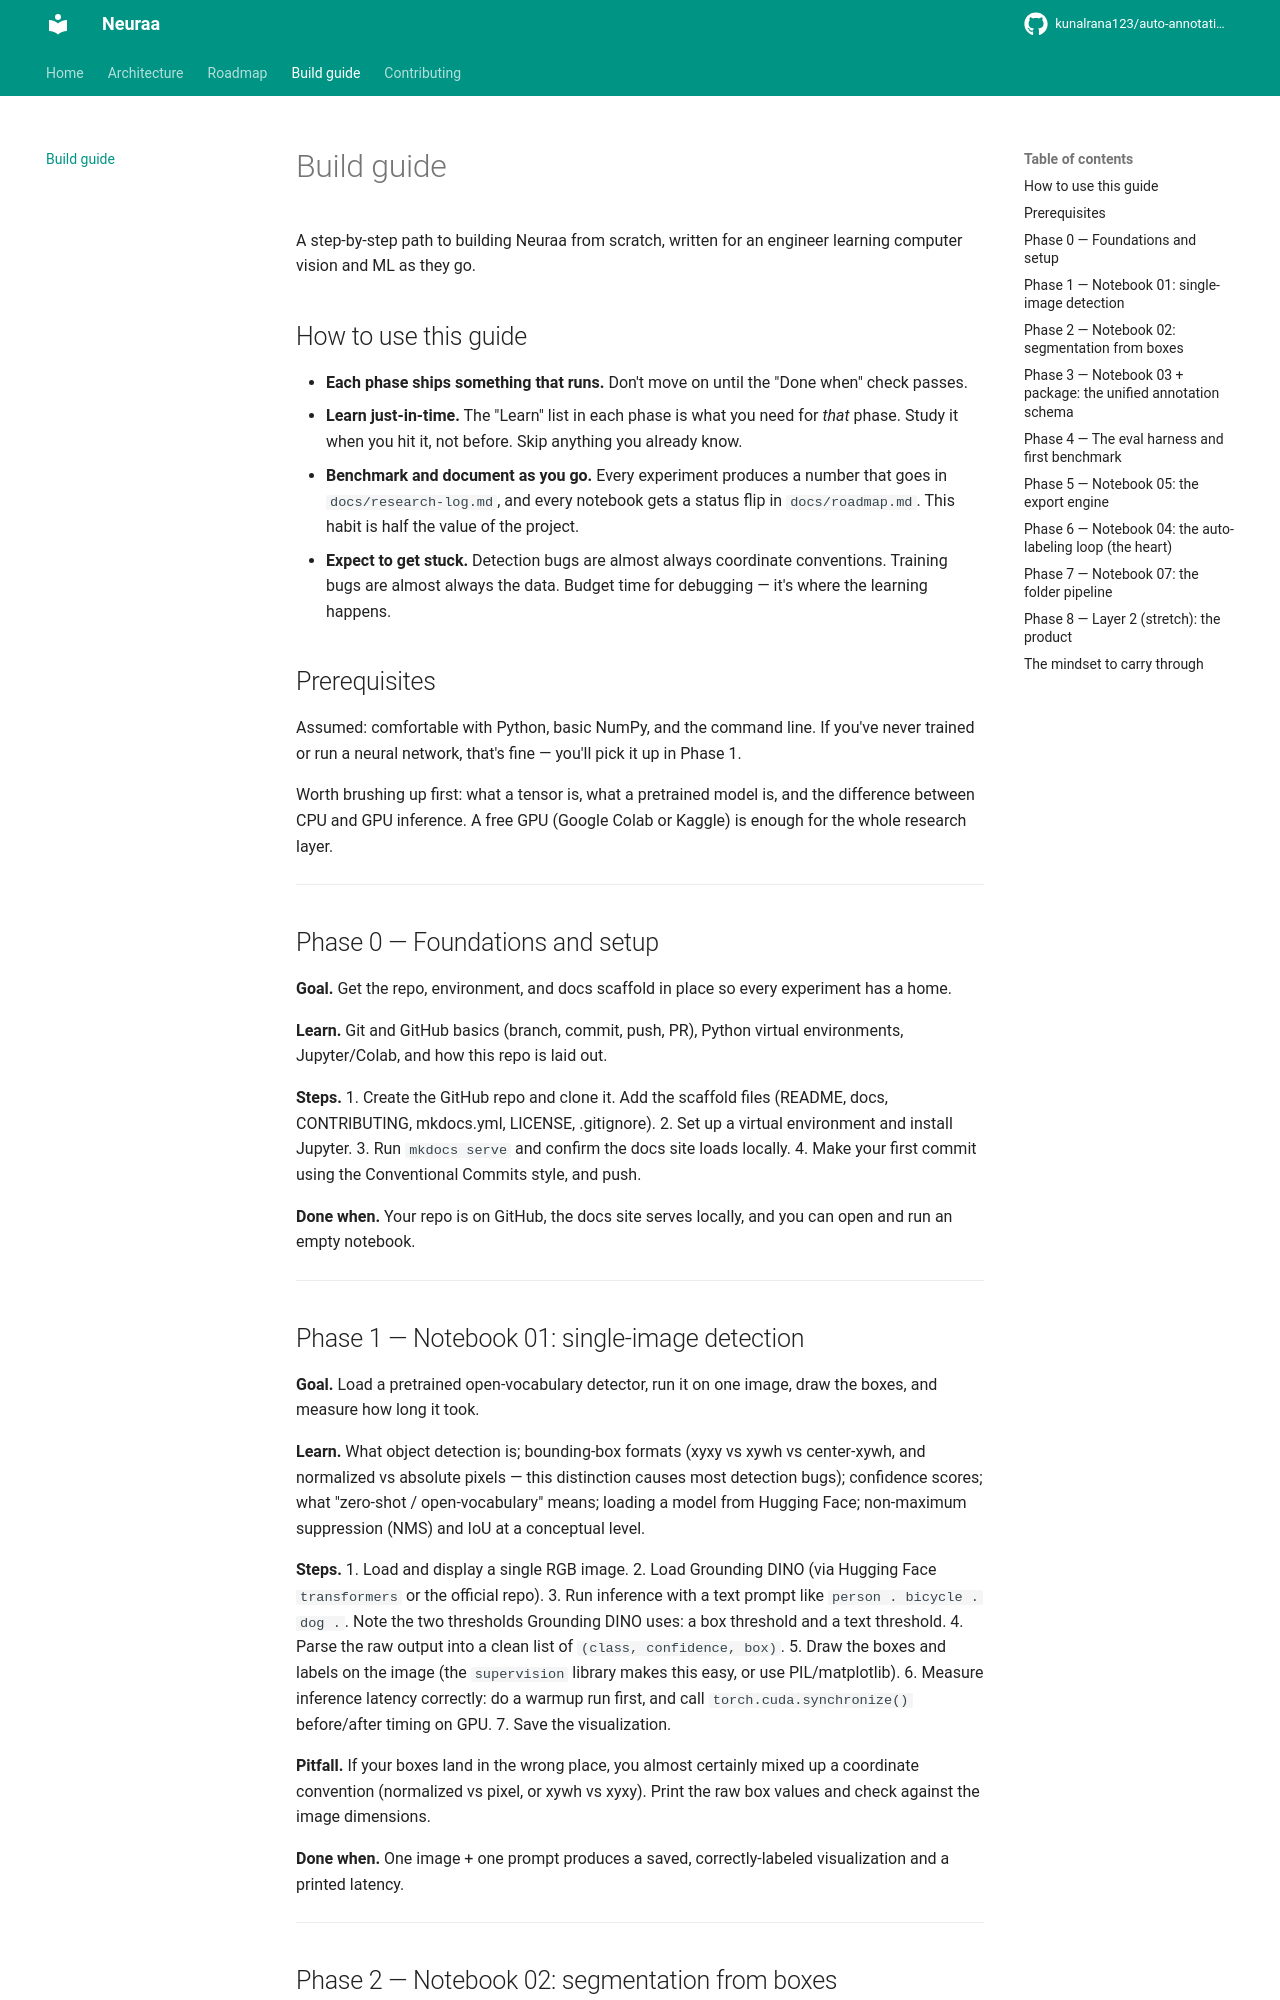

repository: kunalrana123/auto-annotation · page: build-guide/index.html · generator: mkdocs

# Build guide

A step-by-step path to building Neuraa from scratch, written for an engineer learning computer vision and ML as they go.

## How to use this guide

- **Each phase ships something that runs.** Don't move on until the "Done when" check passes.
- **Learn just-in-time.** The "Learn" list in each phase is what you need for *that* phase. Study it when you hit it, not before. Skip anything you already know.
- **Benchmark and document as you go.** Every experiment produces a number that goes in `docs/research-log.md`, and every notebook gets a status flip in `docs/roadmap.md`. This habit is half the value of the project.
- **Expect to get stuck.** Detection bugs are almost always coordinate conventions. Training bugs are almost always the data. Budget time for debugging — it's where the learning happens.

## Prerequisites

Assumed: comfortable with Python, basic NumPy, and the command line. If you've never trained or run a neural network, that's fine — you'll pick it up in Phase 1.

Worth brushing up first: what a tensor is, what a pretrained model is, and the difference between CPU and GPU inference. A free GPU (Google Colab or Kaggle) is enough for the whole research layer.

---

## Phase 0 — Foundations and setup

**Goal.** Get the repo, environment, and docs scaffold in place so every experiment has a home.

**Learn.** Git and GitHub basics (branch, commit, push, PR), Python virtual environments, Jupyter/Colab, and how this repo is laid out.

**Steps.**
1. Create the GitHub repo and clone it. Add the scaffold files (README, docs, CONTRIBUTING, mkdocs.yml, LICENSE, .gitignore).
2. Set up a virtual environment and install Jupyter.
3. Run `mkdocs serve` and confirm the docs site loads locally.
4. Make your first commit using the Conventional Commits style, and push.

**Done when.** Your repo is on GitHub, the docs site serves locally, and you can open and run an empty notebook.

---

## Phase 1 — Notebook 01: single-image detection

**Goal.** Load a pretrained open-vocabulary detector, run it on one image, draw the boxes, and measure how long it took.

**Learn.** What object detection is; bounding-box formats (xyxy vs xywh vs center-xywh, and normalized vs absolute pixels — this distinction causes most detection bugs); confidence scores; what "zero-shot / open-vocabulary" means; loading a model from Hugging Face; non-maximum suppression (NMS) and IoU at a conceptual level.

**Steps.**
1. Load and display a single RGB image.
2. Load Grounding DINO (via Hugging Face `transformers` or the official repo).
3. Run inference with a text prompt like `person . bicycle . dog .`. Note the two thresholds Grounding DINO uses: a box threshold and a text threshold.
4. Parse the raw output into a clean list of `(class, confidence, box)`.
5. Draw the boxes and labels on the image (the `supervision` library makes this easy, or use PIL/matplotlib).
6. Measure inference latency correctly: do a warmup run first, and call `torch.cuda.synchronize()` before/after timing on GPU.
7. Save the visualization.

**Pitfall.** If your boxes land in the wrong place, you almost certainly mixed up a coordinate convention (normalized vs pixel, or xywh vs xyxy). Print the raw box values and check against the image dimensions.

**Done when.** One image + one prompt produces a saved, correctly-labeled visualization and a printed latency.

---
